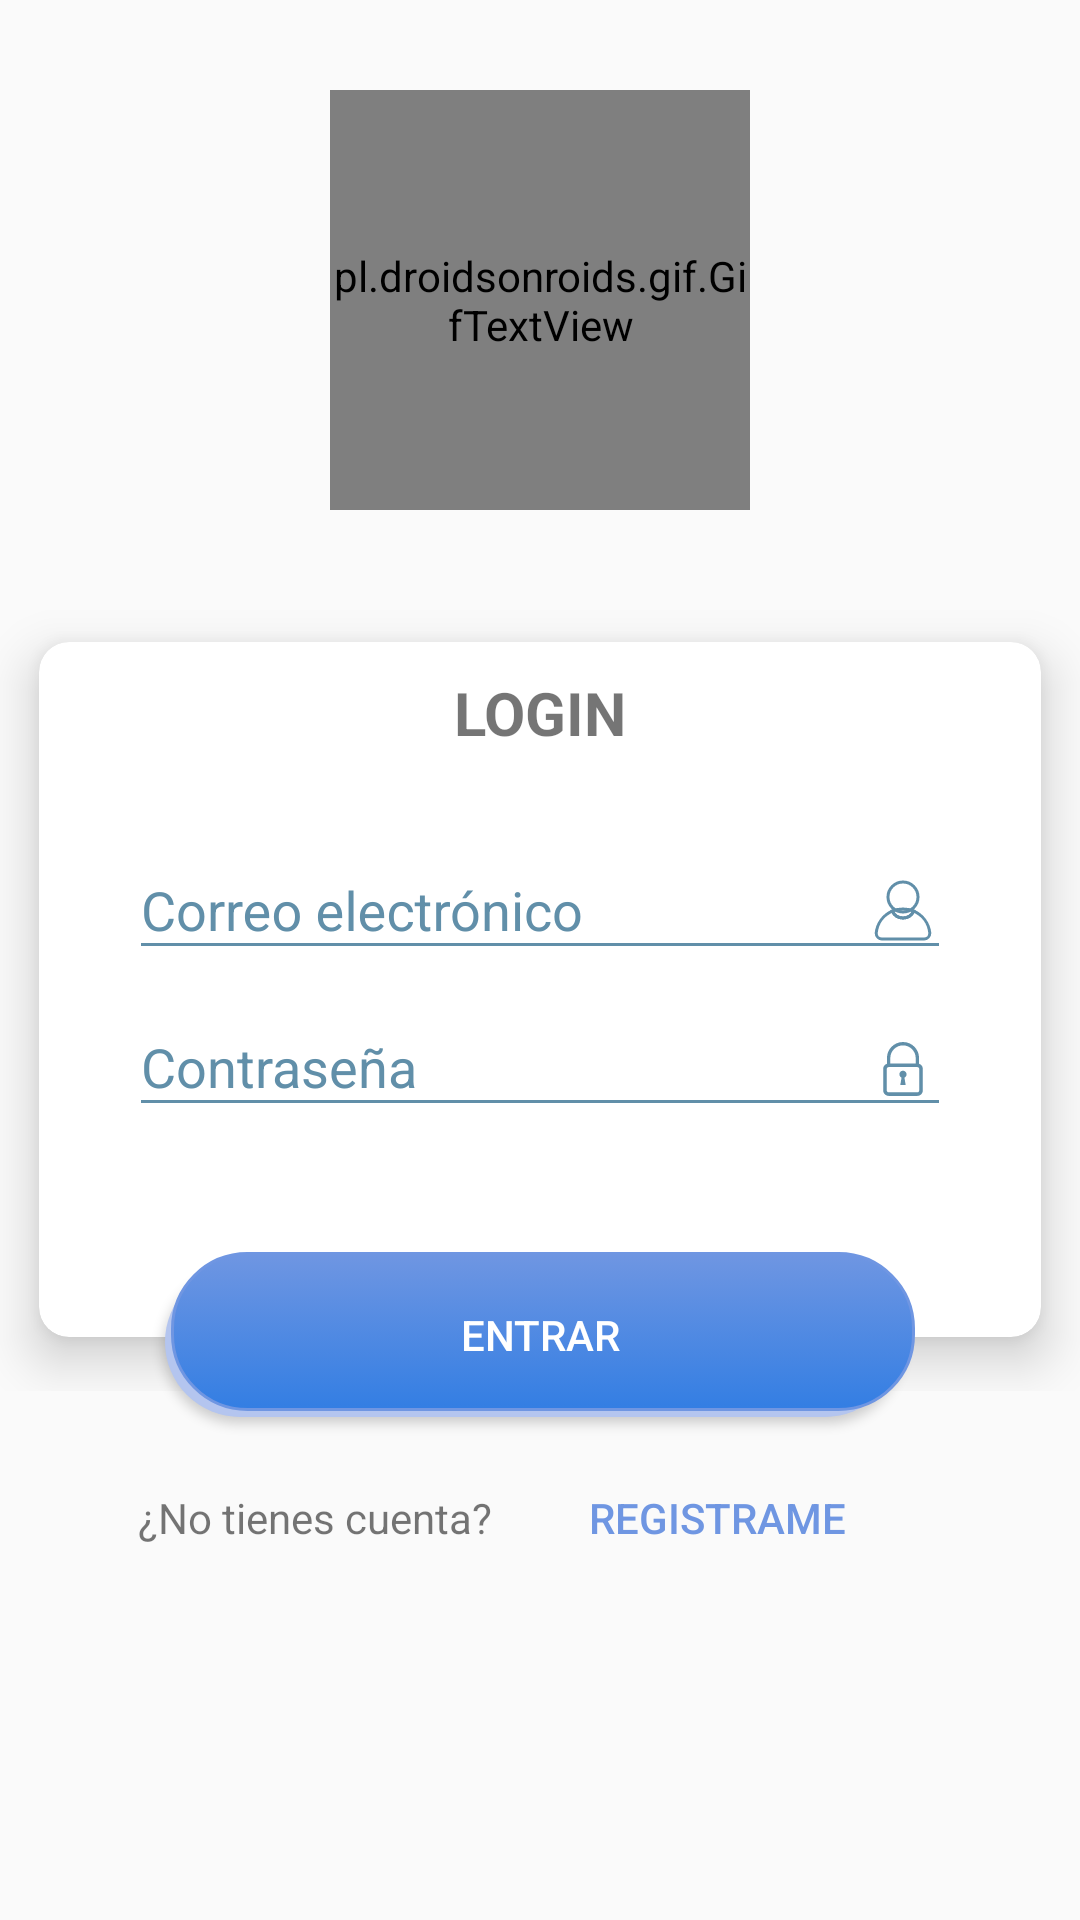

This screen was rendered from an Android layout file. Write that file and the resources it references.
<!-- AndroidManifest.xml: activity theme AppTheme.NoActionBar -->
<!-- res/layout/activity_sing_in.xml -->
<?xml version="1.0" encoding="utf-8"?>
<ScrollView xmlns:android="http://schemas.android.com/apk/res/android"
    xmlns:app="http://schemas.android.com/apk/res-auto"
    xmlns:tools="http://schemas.android.com/tools"
    android:layout_width="match_parent"
    android:layout_height="match_parent"
    android:orientation="vertical"
    tools:context="com.uca.apps.isi.taken.activities.SingInActivity">

    <FrameLayout
        android:layout_width="match_parent"
        android:layout_height="match_parent"
        tools:ignore="ScrollViewSize,UselessParent">

        <LinearLayout
            android:id="@+id/imageContainer"
            android:layout_width="match_parent"
            android:layout_height="wrap_content"
            android:background="@drawable/android_gradient_list"
            android:gravity="center_horizontal"
            android:orientation="vertical"
            android:paddingBottom="@dimen/activity_sing_in_space_image"
            android:paddingTop="@dimen/activity_sing_in_space_image">

            <pl.droidsonroids.gif.GifTextView

                android:id="@+id/gif"
                android:layout_width="@dimen/activity_sing_in_size_image"
                android:layout_height="@dimen/activity_sing_in_size_image"
                android:layout_marginBottom="@dimen/activity_sing_in_margin_bottom_gif"
                android:layout_marginTop="@dimen/activity_sing_in_margin_top"
                android:background="@drawable/ic_drop"
                tools:ignore="ContentDescription" />

        </LinearLayout>

        <Button
            android:id="@+id/sign_in"
            android:layout_width="@dimen/activity_sing_in_width_button"
            android:layout_height="wrap_content"
            android:layout_gravity="center"
            android:layout_marginTop="@dimen/activity_sing_in_margin_top_button"
            android:background="@drawable/shadow"
            android:text="@string/activity_sing_in_button_title"
            android:textColor="@color/colorWhite"
            tools:ignore="ButtonStyle,RtlHardcoded" />

        <LinearLayout
            android:layout_width="match_parent"
            android:layout_height="wrap_content"
            android:layout_gravity="center"
            android:layout_marginTop="@dimen/activity_sing_in_margin_card"
            android:orientation="vertical"
            tools:ignore="UselessParent">

            <android.support.v7.widget.CardView
                android:id="@+id/card_view"
                android:layout_width="match_parent"
                android:layout_height="wrap_content"
                app:cardCornerRadius="@dimen/activity_sing_in_corner"
                app:cardElevation="@dimen/activity_sing_in_corner"
                app:cardMaxElevation="@dimen/elevation_views"
                app:cardUseCompatPadding="true">


                <LinearLayout
                    android:id="@+id/editTextsContainer"
                    android:layout_width="match_parent"
                    android:layout_height="wrap_content"
                    android:layout_below="@+id/imageContainer"
                    android:layout_marginBottom="@dimen/activity_sing_in_margin_bottom_editText"
                    android:orientation="vertical"
                    android:paddingLeft="@dimen/activity_sing_in_margin_horizontal_editText"
                    android:paddingRight="@dimen/activity_sing_in_margin_horizontal_editText">

                    <TextView
                        android:layout_width="match_parent"
                        android:layout_height="wrap_content"
                        android:layout_marginTop="@dimen/activity_sing_in_margin_top"
                        android:text="@string/activity_sing_in_title"
                        android:textAlignment="center"
                        android:textSize="@dimen/activity_sing_in_size_title"
                        android:textStyle="bold"
                        tools:ignore="HardcodedText" />

                    <android.support.design.widget.TextInputLayout
                        android:layout_width="match_parent"
                        android:layout_height="match_parent"
                        android:layout_marginTop="@dimen/activity_sing_in_space_image"
                        android:textColorHint="@color/activity_sing_colorPrimaryDark">

                        <EditText
                            android:id="@+id/email"
                            android:layout_width="match_parent"
                            android:layout_height="wrap_content"
                            android:drawableRight="@drawable/ic_sl"
                            android:hint="@string/activity_sing_in_email"
                            android:inputType="textEmailAddress"
                            android:textColor="@color/colorPrimaryDark"
                            app:backgroundTint="@color/activity_sing_colorPrimaryDark"
                            tools:ignore="RtlHardcoded" />

                    </android.support.design.widget.TextInputLayout>

                    <android.support.design.widget.TextInputLayout
                        android:layout_width="match_parent"
                        android:layout_height="wrap_content"
                        android:textColorHint="@color/activity_sing_colorPrimaryDark">

                        <EditText
                            android:id="@+id/password"
                            android:layout_width="match_parent"
                            android:layout_height="wrap_content"
                            android:drawableRight="@drawable/ic_padlock"
                            android:hint="@string/activity_sing_in_password"
                            android:inputType="textPassword"
                            android:textColor="@color/activity_sing_colorPrimaryDark"
                            app:backgroundTint="@color/activity_sing_colorPrimaryDark"
                            tools:ignore="RtlHardcoded,TextFields" />

                    </android.support.design.widget.TextInputLayout>

                    <ProgressBar
                        android:id="@+id/signInProgressBar"
                        style="?android:attr/progressBarStyle"
                        android:layout_width="match_parent"
                        android:layout_height="@dimen/activity_sign_in_progress_bar_height"
                        android:layout_gravity="center"
                        android:visibility="gone"

                        >
                    </ProgressBar>

                </LinearLayout>

            </android.support.v7.widget.CardView>

        </LinearLayout>

        <LinearLayout
            android:layout_width="wrap_content"
            android:layout_height="wrap_content"
            android:layout_gravity="bottom"
            android:paddingBottom="@dimen/activity_sing_space_layout"
            tools:ignore="UselessLeaf">

        </LinearLayout>

        <LinearLayout
            android:layout_width="match_parent"
            android:layout_height="wrap_content"
            android:layout_gravity="bottom"
            android:gravity="center"
            android:orientation="horizontal">

            <TextView
                android:id="@+id/textView"
                android:layout_width="wrap_content"
                android:layout_height="wrap_content"
                android:layout_alignBaseline="@+id/sign_up"
                android:layout_alignBottom="@+id/sign_up"
                android:layout_toLeftOf="@+id/sign_up"
                android:layout_toStartOf="@+id/sign_up"
                android:text="@string/activity_sing_in_question"
                android:textAlignment="center"
                tools:ignore="HardcodedText,ObsoleteLayoutParam" />



            <Button
                android:id="@+id/sign_up"
                android:layout_width="@dimen/activity_sing_size_button"
                android:layout_height="wrap_content"
                android:layout_below="@+id/card_view"
                android:background="@android:color/transparent"
                android:text="@string/activity_sing_in_sign_up"
                android:textColor="@color/colorRegister"
                tools:ignore="ObsoleteLayoutParam" />
        </LinearLayout>

    </FrameLayout>

</ScrollView>
<!-- resources referenced by this layout -->
<resources>
  <color name="activity_sing_colorPrimaryDark">#618fa9</color>
  <color name="colorPrimaryDark">#1a73c1</color>
  <color name="colorRegister">#6F96E2</color>
  <color name="colorWhite">#FFFFFF</color>
  <dimen name="activity_sign_in_progress_bar_height">30dp</dimen>
  <dimen name="activity_sing_in_corner">10dp</dimen>
  <dimen name="activity_sing_in_margin_bottom_editText">70dp</dimen>
  <dimen name="activity_sing_in_margin_bottom_gif">70dp</dimen>
  <dimen name="activity_sing_in_margin_card">65dp</dimen>
  <dimen name="activity_sing_in_margin_horizontal_editText">30dp</dimen>
  <dimen name="activity_sing_in_margin_top">10dp</dimen>
  <dimen name="activity_sing_in_margin_top_button">180dp</dimen>
  <dimen name="activity_sing_in_size_image">140dp</dimen>
  <dimen name="activity_sing_in_size_title">20sp</dimen>
  <dimen name="activity_sing_in_space_image">20dp</dimen>
  <dimen name="activity_sing_in_width_button">250dp</dimen>
  <dimen name="activity_sing_size_button">150dp</dimen>
  <dimen name="activity_sing_space_layout">530dp</dimen>
  <dimen name="elevation_views">4dp</dimen>
  <!-- drawable ic_padlock (drawable-nodpi) -->
  <vector android:height="24dp" android:viewportHeight="64.0"
      android:viewportWidth="64.0" android:width="24dp" xmlns:android="http://schemas.android.com/apk/res/android">
      <path android:fillColor="#618fa9" android:pathData="m46.3,28.7l-3,0l0,-6.4c0,-6.2 -5.1,-11.3 -11.3,-11.3c-6.2,0 -11.3,5.1 -11.3,11.3l0,6.4l-3,0l0,-6.4c0,-7.9 6.4,-14.3 14.3,-14.3s14.3,6.4 14.3,14.3l0,6.4"/>
      <path android:fillColor="#618fa9" android:pathData="m44.8,55.9l-25.6,0c-2.6,0 -4.8,-2.2 -4.8,-4.8l0,-19.2c0,-2.6 2.2,-4.8 4.8,-4.8l25.6,0c2.6,0 4.8,2.2 4.8,4.8l0,19.2c0,2.7 -2.2,4.8 -4.8,4.8l0,0zM19.2,30.3c-0.9,0 -1.6,0.7 -1.6,1.6l0,19.2c0,0.9 0.7,1.6 1.6,1.6l25.6,0c0.9,0 1.6,-0.7 1.6,-1.6l0,-19.2c0,-0.9 -0.7,-1.6 -1.6,-1.6l-25.6,0l0,0z"/>
      <path android:fillColor="#618fa9" android:pathData="m35.2,36.7c0,1.8 -1.4,3.2 -3.2,3.2s-3.2,-1.4 -3.2,-3.2s1.4,-3.2 3.2,-3.2s3.2,1.5 3.2,3.2"/>
      <path android:fillColor="#618fa9" android:pathData="M32.8,36.7l-1.6,0l-1.6,9.6l4.8,0l-1.6,-9.6"/>
  </vector>
  <!-- drawable shadow (drawable) -->
  <selector xmlns:android="http://schemas.android.com/apk/res/android">
      <item>
          <layer-list>
              <item android:right="5dp" android:top="5dp">
                  <shape>
                      <size android:width="50dp" android:height="50dp"> </size>
                      <corners android:radius="25dp" />
                      <solid android:color="#B4C5EF" />
                  </shape>
              </item>
              <item android:bottom="2dp" android:left="2dp">
                  <shape>
                      <gradient android:angle="270"
                          android:endColor="#337EE3" android:startColor="#6F96E2" />
                      <stroke android:width="1dp" android:color="#6F96E2" />
                      <corners android:radius="25dp" />
                      <padding android:bottom="10dp" android:left="10dp"
                          android:right="10dp" android:top="10dp" />
                  </shape>
              </item>
          </layer-list>
      </item>
  
  </selector>
  <string name="activity_sing_in_button_title">ENTRAR</string>
  <string name="activity_sing_in_email">Correo electrónico</string>
  <string name="activity_sing_in_password">Contraseña</string>
  <string name="activity_sing_in_question">¿No tienes cuenta?</string>
  <string name="activity_sing_in_sign_up">REGISTRAME</string>
  <string name="activity_sing_in_title">LOGIN</string>
  <style name="AppTheme.NoActionBar">
          <item name="windowActionBar">false</item>
          <item name="windowNoTitle">true</item>
      </style>
</resources>
